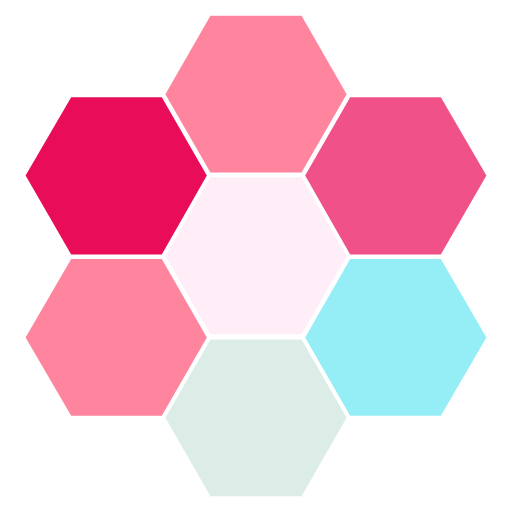
t = 0.00 s
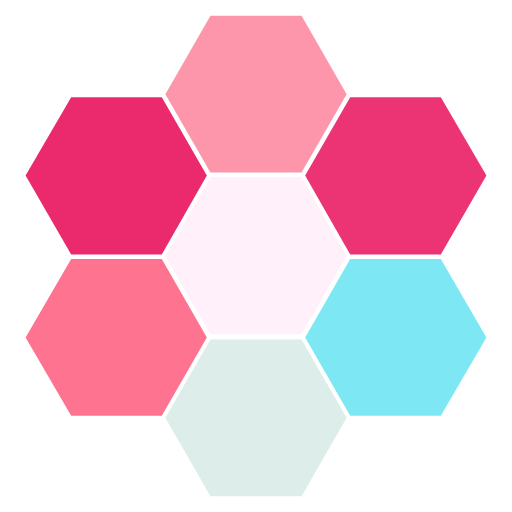
t = 0.13 s
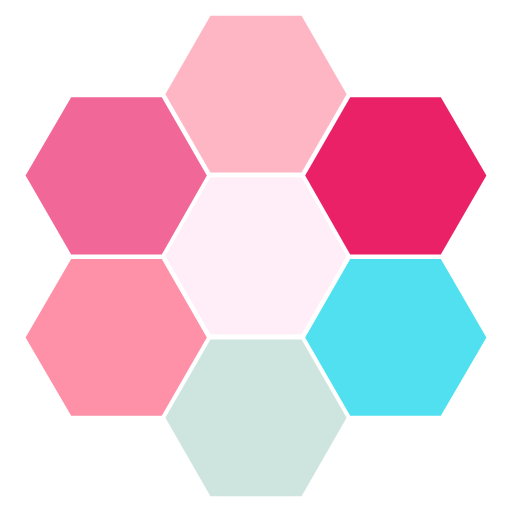
t = 0.38 s
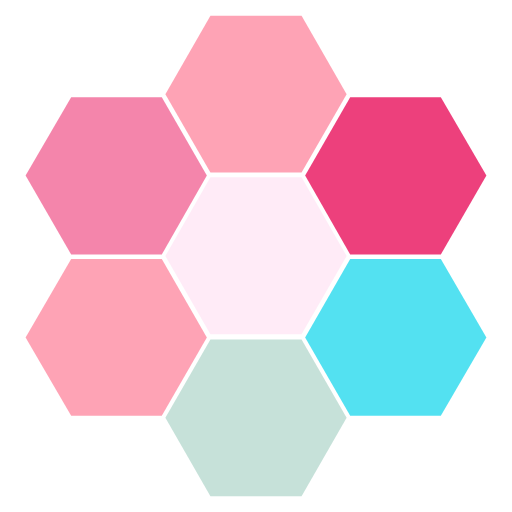
t = 0.50 s
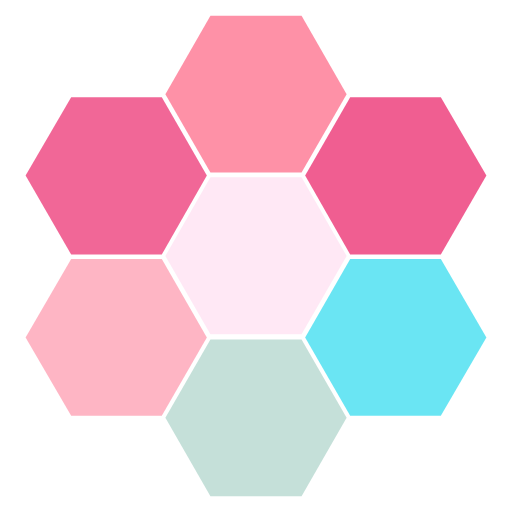
t = 0.63 s
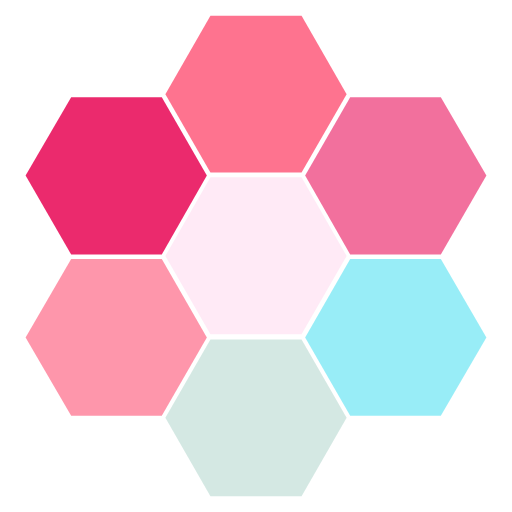
t = 0.88 s

The animated SVG that drew these frames (rendered in a browser with its animation timeline set to each time). Animation: 7 SMIL elements (animate=7); one cycle of 1.00 s, repeats indefinitely.

<svg width="100%" height="100%" xmlns="http://www.w3.org/2000/svg" viewBox="0 0 100 100" preserveAspectRatio="xMidYMid" class="lds-hive"><polygon fill="#e90c59" points="31.6,19 13.9,19 5,34.3 13.9,49.7 31.6,49.7 40.4,34.3"><animate attributeName="opacity" calcMode="linear" values="1;0.5;1" keyTimes="0;0.5;1" dur="1" begin="0s" repeatCount="indefinite"></animate></polygon><polygon fill="#fe718d" points="58.9,3.1 41.1,3.1 32.3,18.4 41.1,33.7 58.9,33.7 67.7,18.4"><animate attributeName="opacity" calcMode="linear" values="1;0.5;1" keyTimes="0;0.5;1" dur="1" begin="-0.14285714285714285s" repeatCount="indefinite"></animate></polygon><polygon fill="#ffe6f5" points="58.9,34.6 41.1,34.6 32.3,50 41.1,65.3 58.9,65.3 67.7,50"><animate attributeName="opacity" calcMode="linear" values="1;0.5;1" keyTimes="0;0.5;1" dur="1" begin="-0.2857142857142857s" repeatCount="indefinite"></animate></polygon><polygon fill="#c2dfd7" points="58.9,66.3 41.1,66.3 32.3,81.6 41.1,96.9 58.9,96.9 67.7,81.6"><animate attributeName="opacity" calcMode="linear" values="1;0.5;1" keyTimes="0;0.5;1" dur="1" begin="-0.42857142857142855s" repeatCount="indefinite"></animate></polygon><polygon fill="#46dff0" points="86.1,50.6 68.4,50.6 59.6,65.9 68.4,81.2 86.1,81.2 95,65.9"><animate attributeName="opacity" calcMode="linear" values="1;0.5;1" keyTimes="0;0.5;1" dur="1" begin="-0.5714285714285714s" repeatCount="indefinite"></animate></polygon><polygon fill="#e90c59" points="86.1,19 68.4,19 59.6,34.3 68.4,49.7 86.1,49.7 95,34.3"><animate attributeName="opacity" calcMode="linear" values="1;0.5;1" keyTimes="0;0.5;1" dur="1" begin="-0.7142857142857143s" repeatCount="indefinite"></animate></polygon><polygon fill="#fe718d" points="31.6,50.6 13.9,50.6 5,65.9 13.9,81.2 31.6,81.2 40.4,65.9"><animate attributeName="opacity" calcMode="linear" values="1;0.5;1" keyTimes="0;0.5;1" dur="1" begin="-0.8571428571428571s" repeatCount="indefinite"></animate></polygon></svg>
